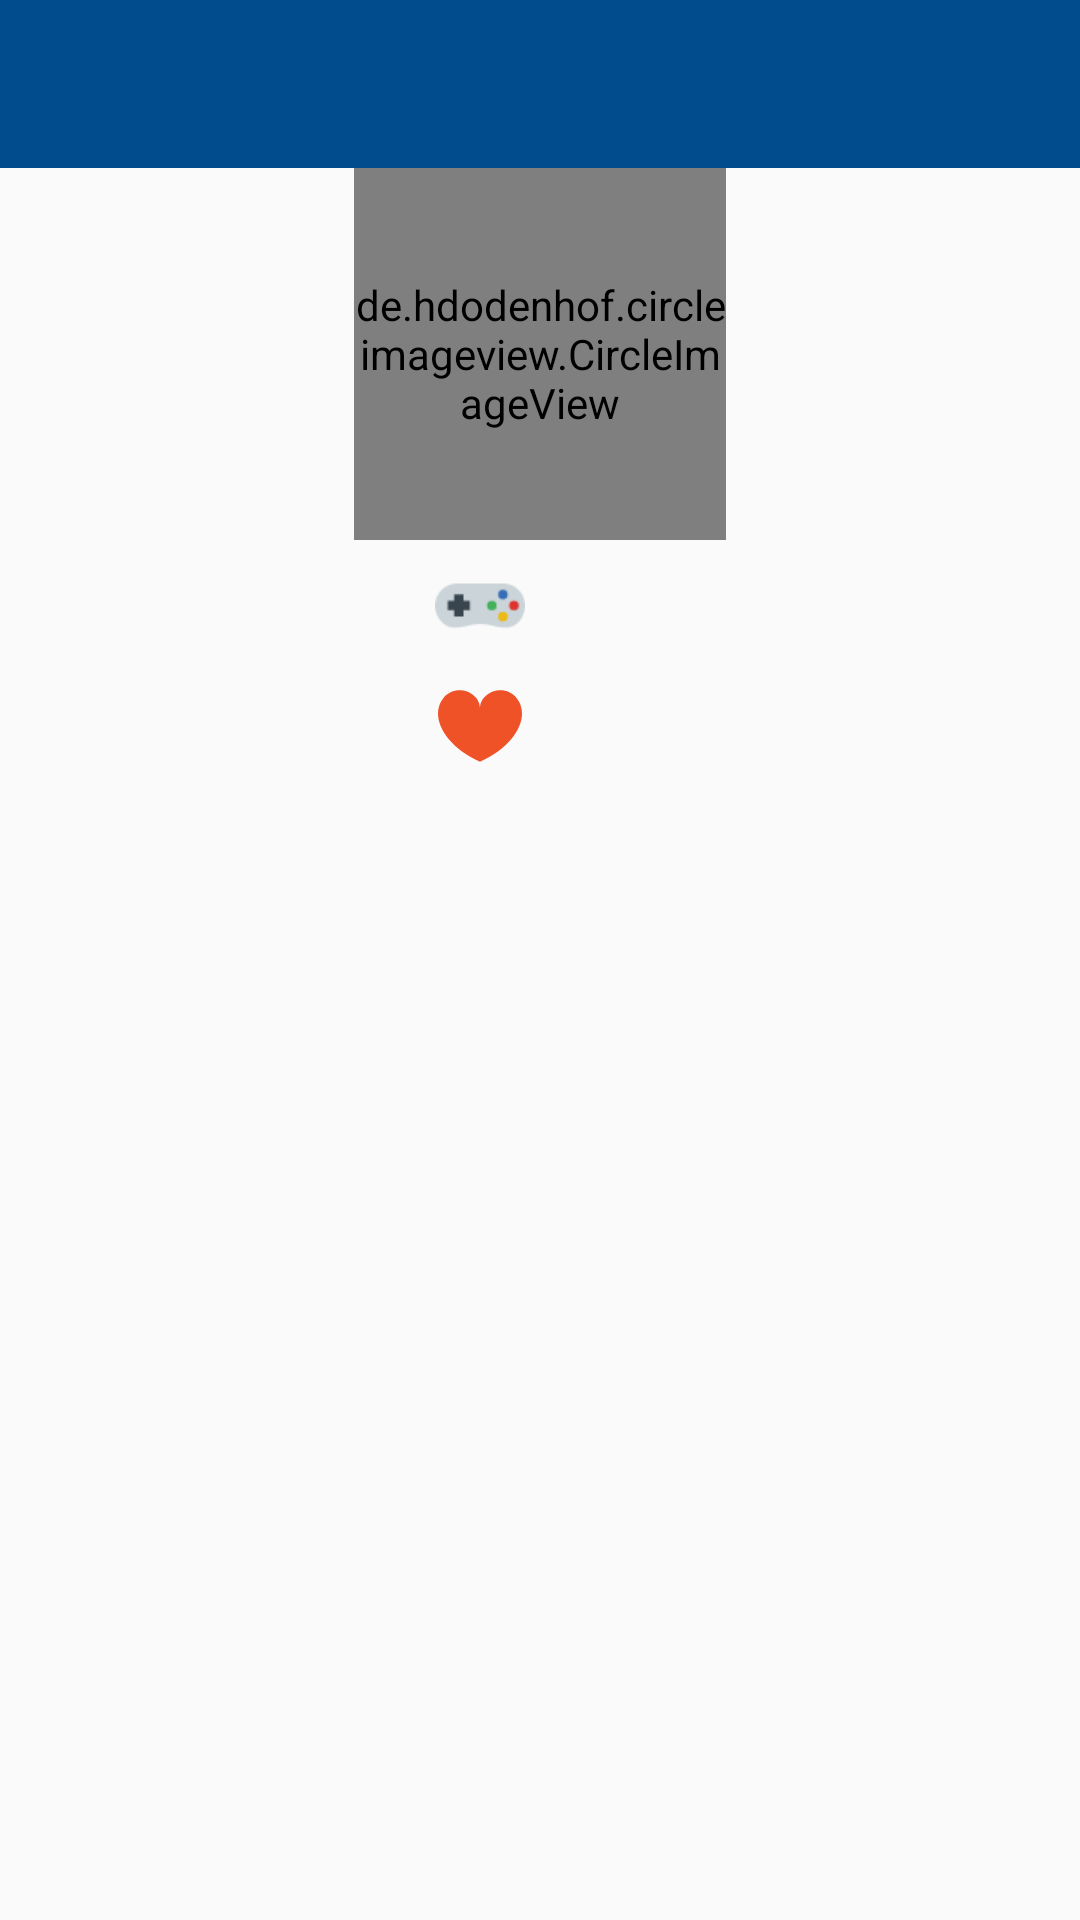

Reconstruct the res/layout file that produces this screen, plus the resources it refers to.
<!-- AndroidManifest.xml: application theme MyTheme -->
<!-- res/layout/activity_profile.xml -->
<?xml version="1.0" encoding="utf-8"?>
<LinearLayout xmlns:android="http://schemas.android.com/apk/res/android"
    xmlns:app="http://schemas.android.com/apk/res-auto"
    xmlns:tools="http://schemas.android.com/tools"
    android:layout_width="match_parent"
    android:layout_height="match_parent"
    android:orientation="vertical">


    <androidx.appcompat.widget.Toolbar
        android:id="@+id/ID_profile_toolbar"
        style="@style/toolbar_height_wrap"
        app:titleTextColor="@color/white">

        <RelativeLayout
            android:layout_width="match_parent"
            android:layout_height="wrap_content">

            <TextView
                android:paddingTop="4dp"
                android:id="@+id/ID_profile_name"
                android:layout_width="wrap_content"
                android:layout_height="wrap_content"
                android:layout_marginStart="4dp"
                android:layout_marginTop="2dp"
                android:textColor="@color/white"
                android:textAppearance="@style/Base.TextAppearance.AppCompat.Medium"/>


            <TextView
                android:layout_below="@id/ID_profile_name"
                android:id="@+id/ID_profile_location"
                android:layout_width="wrap_content"
                android:layout_height="wrap_content"
                android:layout_marginStart="6dp"
                android:textSize="14sp"
                android:textColor="@color/white" />
        </RelativeLayout>



    </androidx.appcompat.widget.Toolbar>


    <ScrollView
        android:layout_width="match_parent"
        android:layout_height="wrap_content">


        <LinearLayout
            android:layout_width="match_parent"
            android:layout_height="wrap_content"
            android:orientation="vertical">


            <de.hdodenhof.circleimageview.CircleImageView
                android:src="@drawable/trevor"
                android:id="@+id/ID_profile_image"
                android:layout_width="124dp"
                android:layout_height="124dp"
                android:layout_gravity="center_horizontal"/>




<RelativeLayout
    android:layout_marginTop="8dp"
    android:layout_width="match_parent"
    android:layout_height="wrap_content">

    <androidx.appcompat.widget.AppCompatImageView
        android:layout_toStartOf="@id/ID_game_place_holder"
        android:layout_width="32dp"
        android:layout_height="32dp"
        android:paddingBottom="12dp"
        android:scaleX="1.5"
        android:scaleY="1.5"
        android:layout_marginEnd="4dp"
        app:srcCompat="@drawable/ic_game_controller"/>
    <TextView
        android:id="@+id/ID_game_place_holder"
        android:layout_width="wrap_content"
        android:layout_height="wrap_content"
        android:layout_gravity="center_horizontal"
        android:layout_centerHorizontal="true"
        tools:text="@string/games_of_ahmed"
        android:textAllCaps="true"
        android:textAppearance="@style/Base.TextAppearance.AppCompat.Medium"
        android:gravity="center_horizontal"
        android:textColor="@color/black"
        android:textStyle="bold" />

</RelativeLayout>




            <androidx.recyclerview.widget.RecyclerView
                android:id="@+id/ID_profile_game_recyclerview"
                android:layout_width="match_parent"
                android:layout_height="wrap_content">


            </androidx.recyclerview.widget.RecyclerView>

            <RelativeLayout
                android:layout_marginTop="8dp"
                android:layout_width="match_parent"
                android:layout_height="wrap_content">

                <androidx.appcompat.widget.AppCompatImageView
                    android:layout_toStartOf="@id/ID_wish_place_holder"
                    android:layout_width="32dp"
                    android:layout_height="32dp"
                    android:paddingBottom="4dp"
                    android:layout_marginEnd="4dp"
                    app:srcCompat="@drawable/ic_heart"/>


                <TextView
                    android:id="@+id/ID_wish_place_holder"
                    android:layout_width="wrap_content"
                    android:layout_height="wrap_content"
                    android:layout_gravity="center_horizontal"
                    android:gravity="center_horizontal"
                    android:layout_centerHorizontal="true"
                    tools:text="@string/wishes_of_ahmed"
                    android:textAllCaps="true"
                    android:textAppearance="@style/Base.TextAppearance.AppCompat.Medium"
                    android:textColor="@color/black"
                    android:textStyle="bold" />
            </RelativeLayout>



            <androidx.recyclerview.widget.RecyclerView
                android:id="@+id/ID_profile_wish_recyclerview"
                android:layout_width="match_parent"
                android:layout_height="wrap_content">


            </androidx.recyclerview.widget.RecyclerView>





        </LinearLayout>


    </ScrollView>

</LinearLayout>
<!-- resources referenced by this layout -->
<resources>
  <color name="black">#111111</color>
  <color name="white">#ffffff</color>
  <!-- drawable ic_game_controller (drawable) -->
  <vector android:height="24dp" android:viewportHeight="57"
      android:viewportWidth="57" android:width="24dp" xmlns:android="http://schemas.android.com/apk/res/android">
      <path android:fillColor="#CBD4D8" android:pathData="M45.241,55.471c-1.303,0.022 -5.452,-0.268 -9.314,-1.331c-4.514,-1.242 -10.121,-1.237 -14.637,0c-3.892,1.066 -7.521,1.354 -9.314,1.331C5.142,55.383 0,48.52 0,41.499v0c0,-7.684 6.287,-13.972 13.972,-13.972h29.274C50.93,27.528 57,33.815 57,41.499v0C57,48.52 52.075,55.355 45.241,55.471z"/>
      <path android:fillColor="#43B05C" android:pathData="M36,41.528m-3,0a3,3 0,1 1,6 0a3,3 0,1 1,-6 0"/>
      <path android:fillColor="#DD352E" android:pathData="M50,41.528m-3,0a3,3 0,1 1,6 0a3,3 0,1 1,-6 0"/>
      <path android:fillColor="#EBBA16" android:pathData="M43,48.528m-3,0a3,3 0,1 1,6 0a3,3 0,1 1,-6 0"/>
      <path android:fillColor="#366DB6" android:pathData="M43,34.528m-3,0a3,3 0,1 1,6 0a3,3 0,1 1,-6 0"/>
      <path android:fillColor="#38454F" android:pathData="M22,38.528l-4,0l0,-4l-6,0l0,4l-4,0l0,6l4,0l0,4l6,0l0,-4l4,0z"/>
  </vector>
  <!-- drawable ic_heart (drawable) -->
  <vector android:autoMirrored="true" android:height="24dp"
      android:viewportHeight="426.668" android:viewportWidth="426.668"
      android:width="24dp" xmlns:android="http://schemas.android.com/apk/res/android">
      <path android:fillColor="#F05228" android:pathData="M401.788,74.476c-63.492,-82.432 -188.446,-33.792 -188.446,49.92c0,-83.712 -124.962,-132.356 -188.463,-49.92c-65.63,85.222 -0.943,234.509 188.459,320.265C402.731,308.985 467.418,159.698 401.788,74.476z"/>
  </vector>
  <!-- drawable trevor: jpg bitmap (drawable, 4808 bytes) -->
  <string name="games_of_ahmed">Ahmed\'s Games</string>
  <string name="wishes_of_ahmed">Ahmed\'s wishes</string>
  <style name="toolbar_height_wrap">
          <item name="android:layout_width">match_parent</item>
          <item name="android:layout_height">wrap_content</item>
          <item name="android:background">@color/bnb_dark_blue_color</item>
  
      </style>
  <style name="MyTheme" parent="@style/Theme.AppCompat.Light.NoActionBar">
  
          <item name="colorPrimary">@color/bnb_dark_blue_color</item>
          <item name="colorPrimaryDark">@color/very_dark_blue_color</item>
          <item name="colorAccent">@color/background_light_blue_color</item>
      </style>
  <color name="bnb_dark_blue_color">#004c8c</color>
  <color name="very_dark_blue_color">#004ba0</color>
  <color name="background_light_blue_color">#4a77bd</color>
</resources>
